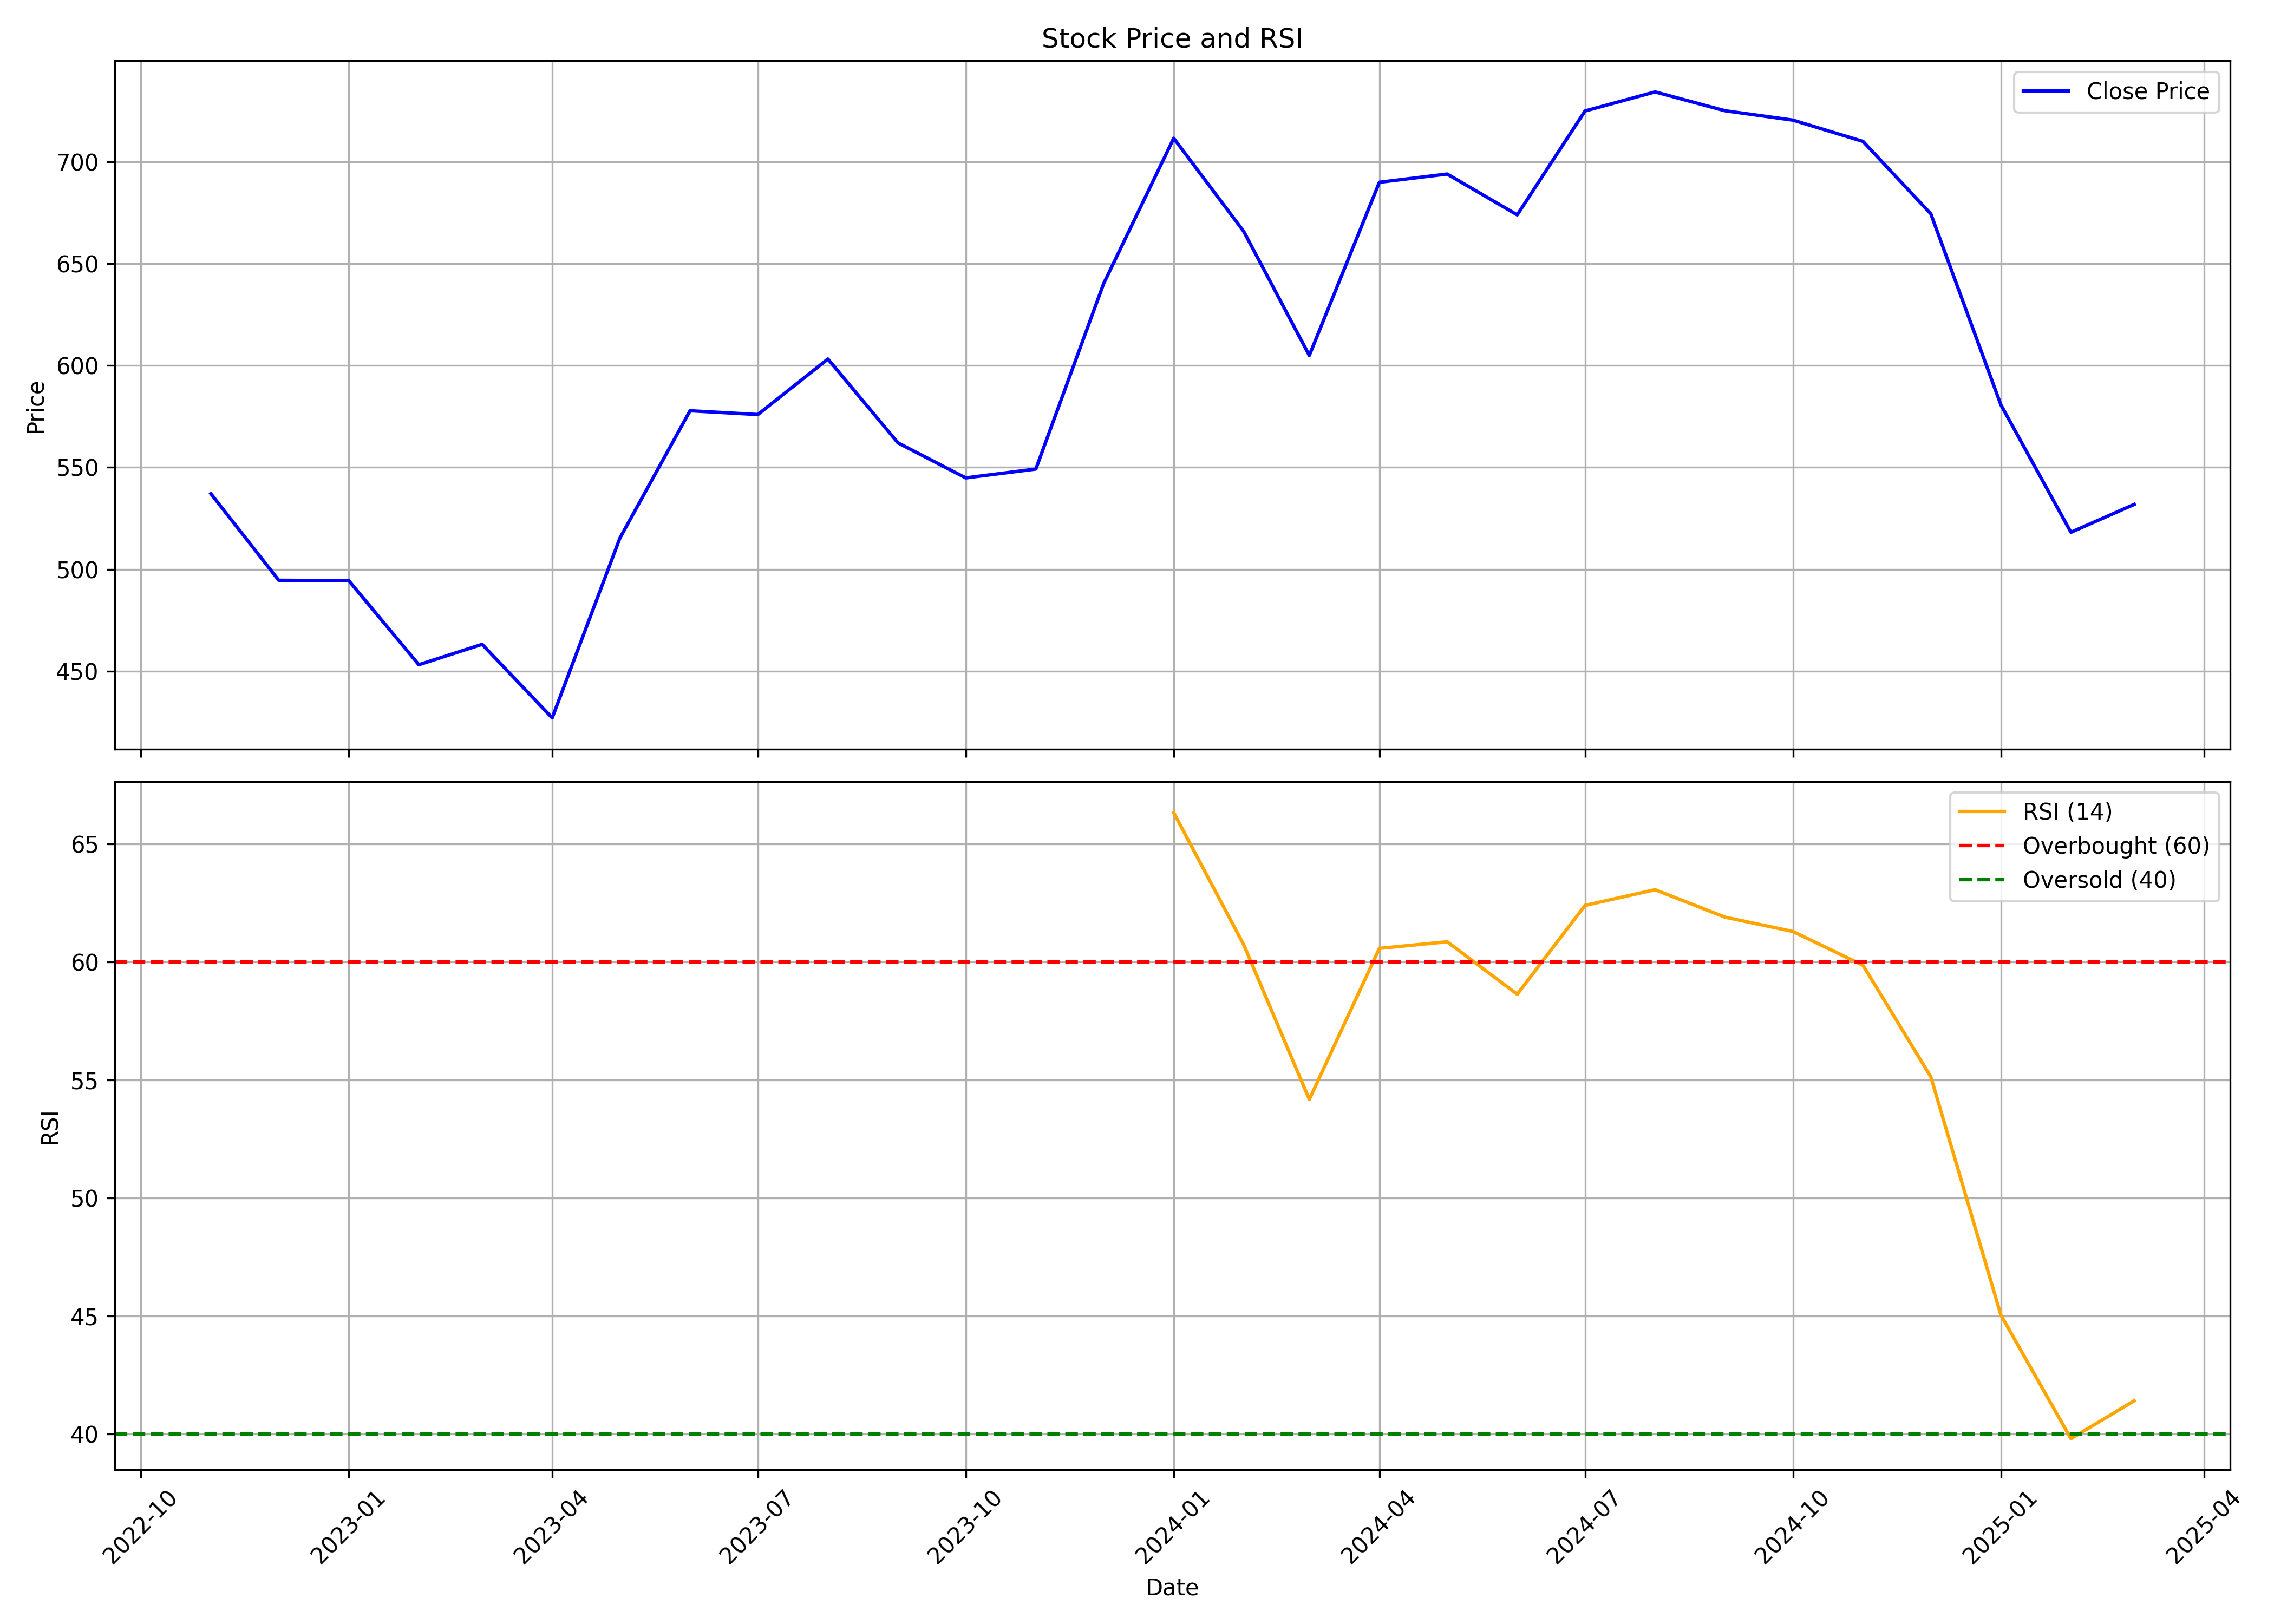

Data behind this chart, as committed beside it:
, date, symbol, open, high, low, close, volume, rsi
0, 2022-11-01, RUSTOMJEE, 555.0, 597.0, 528.0, 537, 8578969, 
1, 2022-12-01, RUSTOMJEE, 539.8, 563.5, 470.0, 494.6, 1637758, 
2, 2023-01-01, RUSTOMJEE, 497.1, 554.9, 480.4, 494.4, 1611150, 
3, 2023-02-01, RUSTOMJEE, 495.2, 517.5, 441.0, 453.1, 725440, 
4, 2023-03-01, RUSTOMJEE, 451, 494.7, 435.0, 463.1, 961143, 
5, 2023-04-01, RUSTOMJEE, 469.6, 469.6, 416, 427, 586438, 
6, 2023-05-01, RUSTOMJEE, 427, 524.0, 423.0, 515.4, 801272, 
7, 2023-06-01, RUSTOMJEE, 519.8, 587.0, 507.6, 577.8, 1973577, 
8, 2023-07-01, RUSTOMJEE, 584.0, 659, 560.5, 576, 1213460, 
9, 2023-08-01, RUSTOMJEE, 576.0, 643, 561.2, 603.2, 1217297, 
10, 2023-09-01, RUSTOMJEE, 597.0, 628.3, 533.4, 562, 726881, 
11, 2023-10-01, RUSTOMJEE, 562, 601, 518.0, 544.8, 790281, 
12, 2023-11-01, RUSTOMJEE, 548, 577.2, 530.5, 549.2, 265220, 
13, 2023-12-01, RUSTOMJEE, 549.2, 657.0, 545.0, 640.2, 2868520, 
14, 2024-01-01, RUSTOMJEE, 640.2, 750.0, 621.0, 711.5, 2763468, 66.31
15, 2024-02-01, RUSTOMJEE, 715.0, 750.0, 627.3, 665.8, 1170133, 60.72
16, 2024-03-01, RUSTOMJEE, 666.0, 690.0, 582.1, 605, 1260904, 54.17
17, 2024-04-01, RUSTOMJEE, 608.0, 727.0, 607.8, 690, 1525335, 60.57
18, 2024-05-01, RUSTOMJEE, 690.0, 748.0, 649.3, 694.0, 1836084, 60.85
19, 2024-06-01, RUSTOMJEE, 715.0, 727.4, 624.3, 674, 827313, 58.63
20, 2024-07-01, RUSTOMJEE, 678.6, 736.5, 649.9, 725, 1856280, 62.39
21, 2024-08-01, RUSTOMJEE, 730.0, 790.3, 660.0, 734.3, 3387702, 63.05
22, 2024-09-01, RUSTOMJEE, 729.5, 772.6, 682.8, 725, 1117582, 61.89
23, 2024-10-01, RUSTOMJEE, 724.0, 754.4, 661.0, 720.5, 771670, 61.28
24, 2024-11-01, RUSTOMJEE, 729.9, 801, 698.4, 710.0, 858389, 59.85
25, 2024-12-01, RUSTOMJEE, 718.0, 728.0, 656.3, 674.5, 637326, 55.13
26, 2025-01-01, RUSTOMJEE, 684.8, 690.3, 561, 580.7, 588582, 45.04
27, 2025-02-01, RUSTOMJEE, 595.2, 649.4, 492.3, 518.2, 872884, 39.81
28, 2025-03-01, RUSTOMJEE, 529.7, 559.8, 495.0, 531.8, 801655, 41.42
